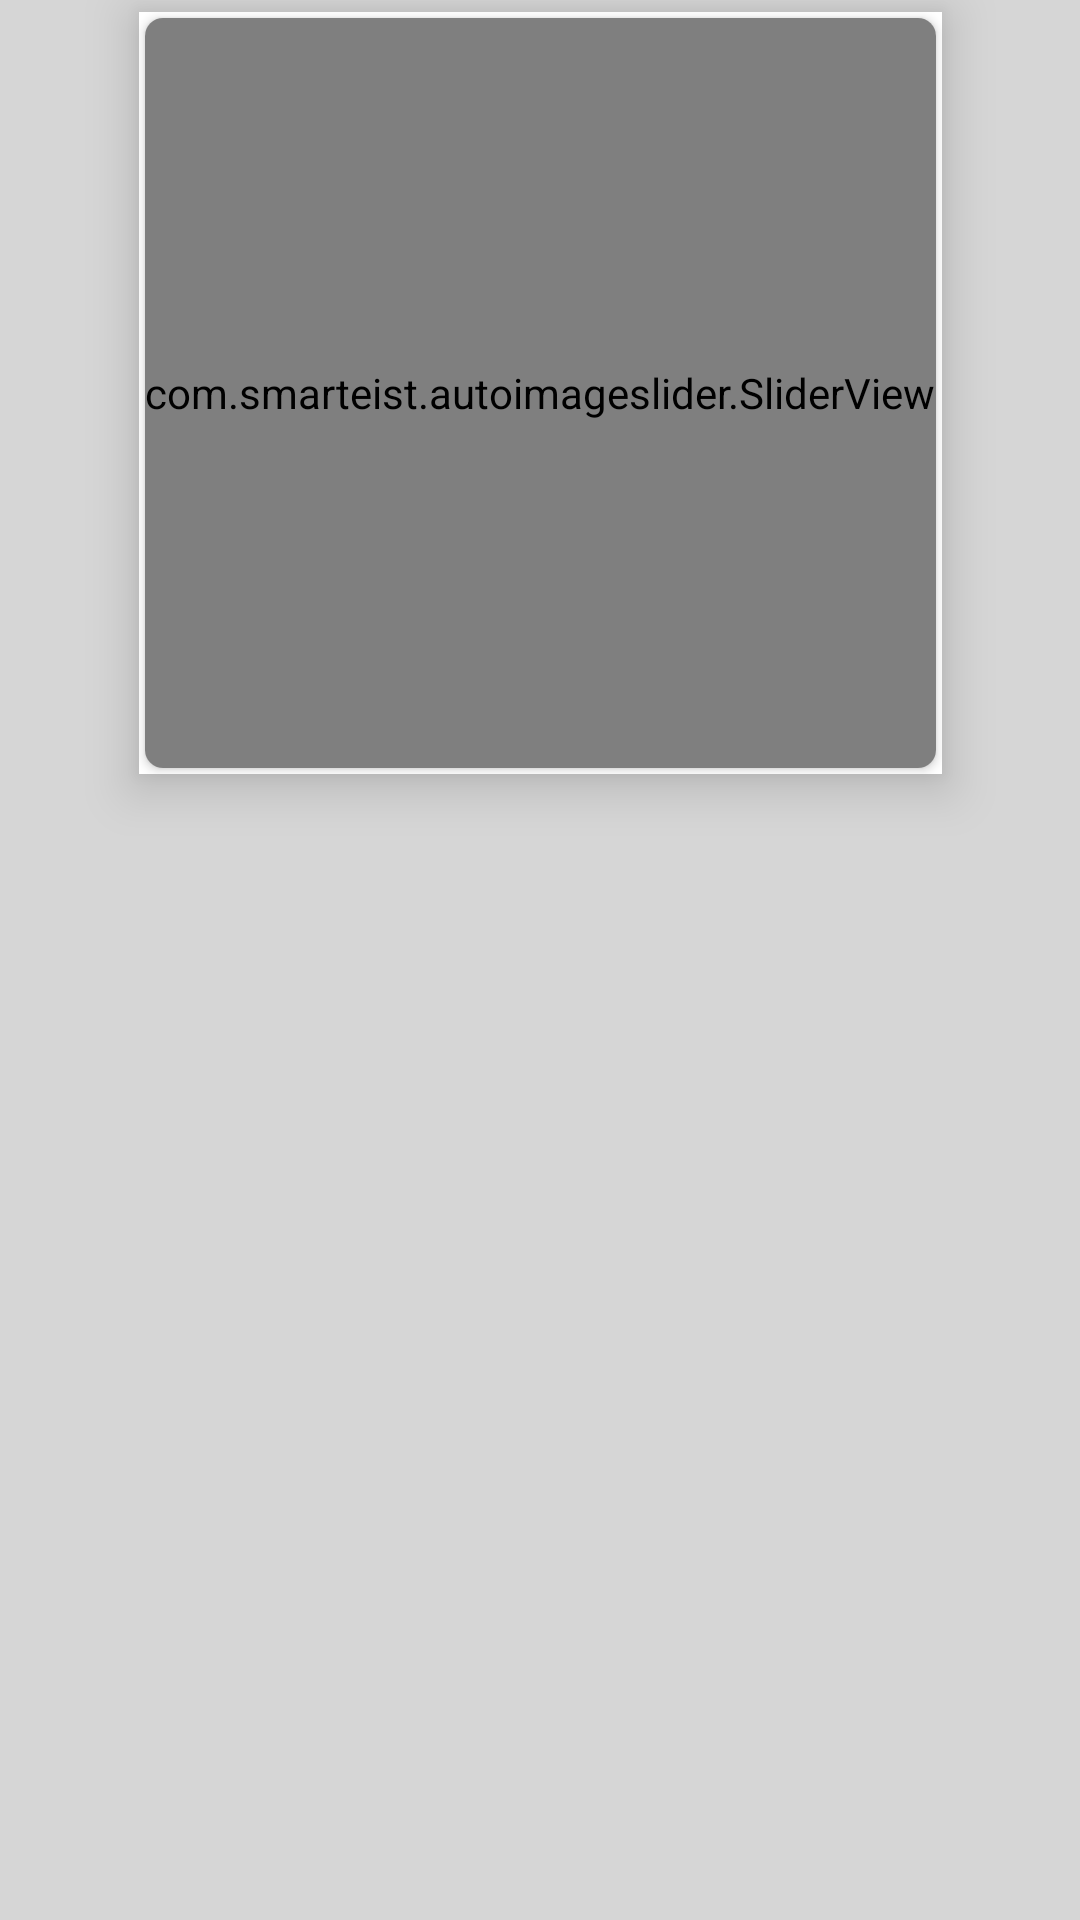

Write the Android layout XML for this screen, with the resource values it uses.
<!-- AndroidManifest.xml: application theme Theme.UnknownPlaces.NoActionBar -->
<!-- res/layout/fragment_home.xml -->
<?xml version="1.0" encoding="utf-8"?>
<FrameLayout xmlns:android="http://schemas.android.com/apk/res/android"
    xmlns:app="http://schemas.android.com/apk/res-auto"
    xmlns:tools="http://schemas.android.com/tools"
    android:background="#d6d6d6"
    android:layout_width="match_parent"
    android:layout_height="match_parent"

    tools:context=".Fragments.HomeFragment">

    <androidx.constraintlayout.widget.ConstraintLayout
        android:layout_width="match_parent"
        android:layout_height="match_parent">

        <androidx.recyclerview.widget.RecyclerView
            android:id="@+id/categoryRecyclerView"
            android:layout_width="match_parent"
            android:layout_height="wrap_content"
            android:background="@color/white"

            app:layout_constraintEnd_toEndOf="parent"
            app:layout_constraintStart_toStartOf="parent"
            app:layout_constraintTop_toTopOf="parent" />

        <androidx.appcompat.widget.LinearLayoutCompat
            android:layout_width="wrap_content"
            android:layout_height="wrap_content"
            android:layout_marginTop="4dp"
            android:elevation="10dp"
            android:background="@color/white"
            app:layout_constraintEnd_toEndOf="parent"
            app:layout_constraintStart_toStartOf="parent"
            app:layout_constraintTop_toBottomOf="@+id/categoryRecyclerView">

            <androidx.cardview.widget.CardView
                android:layout_width="match_parent"
                android:layout_height="wrap_content"
                android:layout_margin="2dp"
                android:padding="8dp"
                app:cardCornerRadius="6dp"
                app:layout_constraintEnd_toEndOf="parent"
                app:layout_constraintStart_toStartOf="parent"
                app:layout_constraintTop_toBottomOf="@+id/categoryRecyclerView">

                <com.smarteist.autoimageslider.SliderView
                    android:id="@+id/Banner_slider_slideview"
                    android:layout_width="match_parent"
                    android:layout_height="250dp"
                    app:sliderAnimationDuration="1000"
                    app:sliderAutoCycleDirection="back_and_forth"
                    app:sliderAutoCycleEnabled="true"
                    app:sliderIndicatorAnimationDuration="1000"
                    app:sliderIndicatorGravity="center_horizontal|bottom"
                    app:sliderIndicatorMargin="15dp"
                    app:sliderIndicatorOrientation="horizontal"
                    app:sliderIndicatorPadding="1dp"
                    app:sliderIndicatorRadius="1dp"
                    app:sliderIndicatorSelectedColor="#ffffff"
                    app:sliderIndicatorUnselectedColor="#FFF"
                    app:sliderScrollTimeInSec="1"
                    app:sliderStartAutoCycle="true"
                    tools:ignore="MissingClass" />

            </androidx.cardview.widget.CardView>


        </androidx.appcompat.widget.LinearLayoutCompat>


    </androidx.constraintlayout.widget.ConstraintLayout>

</FrameLayout>
<!-- resources referenced by this layout -->
<resources>
  <color name="white">#FFFFFFFF</color>
  <style name="Theme.UnknownPlaces.NoActionBar">
          
          <item name="windowActionBar">false</item>
          <item name="windowNoTitle">true</item>
      </style>
</resources>
